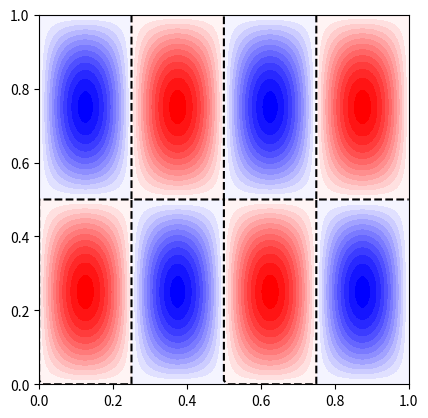

This chart was generated by the following Python code:
import numpy as np
from scipy.special import jn, jn_zeros
import matplotlib.pyplot as plt

#############

n=2
m=4
contour_levels = 31

#############

def normal_mode(n, m, x,y):
    assert(n>0)
    assert(m>0)
    return np.sin(np.pi*n*x) * np.sin(np.pi*m*y)

xx = np.linspace(0, 1, 101)
yy = np.linspace(0, 1, 101)

values = normal_mode(n,m,xx[:,None], yy[None,:])

print(xx[:,None])
print(yy[None,:])
print(values)

print(values.shape)
max = values.max()
print(max)


fig, ax = plt.subplots()

# colors
CS = ax.contourf(xx,yy,values, contour_levels, cmap='bwr', vmin=-max, vmax=max)
ax.set_box_aspect(1)

# nodal lines:
CS2 = ax.contour(CS, levels=[0],
                  colors='black',linestyles='dashed')
plt.show()
